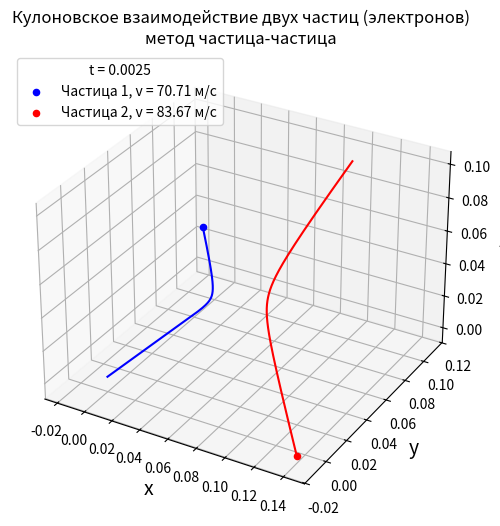

The matplotlib source for this figure:
"""Численная модель кулоновского взимодействия частиц
Метод частица-частица
=====================
Python 3.10.7"""

import numpy as np
import scipy
import matplotlib.pyplot as plt


t0 = 0  # начальное состояние - нулевое время
Tend = 0.0025  # конечное время
N = 1000  # количество шагов интегрирования

# частицы
r1 = [0.0, 0.0, 0.0]  # начальные координаты в м
r2 = [0.1, 0.1, 0.1]
r1 = np.array(r1, dtype="float64")  # перевод в np.array
r2 = np.array(r2, dtype="float64")

v1 = [40.0, 50.0, 30.0]  # начальная скорость в м/с
v2 = [-30.0, -50.0, -60.0]
v1 = np.array(v1, dtype="float64")  # перевод в np.array
v2 = np.array(v2, dtype="float64")

m1 = 9.109_383_7015e-31  # масса электрона в кг
m2 = 9.109_383_7015e-31

q1 = -1.602_176_634e-19  # заряд электрона в Кл
q2 = -1.602_176_634e-19

c = 299_792_458  # скорость света по СИ (м/с)
mu0 = 4 * np.pi * 10**(-7)  # магнитная постоянная (Гн/м)
e0 = 1/(mu0 * c**2)  # электричекая постоянная
k = 1/(4 * np.pi * e0)  # коэффициент пропорциональности

def CoulombsEquations(params, t, k, q1, q2):
    r1 = params[0:3]  # координаты частицы
    r2 = params[3:6]
    v1 = params[6:9]  # вектор скорости частицы
    v2 = params[9:12]

    r12 = np.linalg.norm(r2 - r1)  # расстояние между частицами
    dv1 = k*q2*q1*(r1 - r2) / (m1 * r12**3) # вектор приращения скорости
    dv2 = k*q1*q2*(r2 - r1) / (m2 * r12**3)
    dr1 = v1   # вектор приращения пути
    dr2 = v2 

    r_derivs = np.concatenate((dr1, dr2))
    v_derivs = np.concatenate((dv1, dv2))
    derivs = np.concatenate((r_derivs, v_derivs))
    return derivs


params = np.array([r1, r2, v1, v2])
params = params.flatten()
time_arr = np.linspace(t0, Tend, N)  # шаги по времени: старт, стоп, количество шагов
sol = scipy.integrate.odeint(CoulombsEquations,  # уравнения движения частиц
                           params,  # основные параметры (координаты и скорости)
                           time_arr,  # шаги по времени
                           args=(k, q1, q2))  # дополнительные параметры
r1_sol = sol[:,:3]
r2_sol = sol[:,3:6]

# график
fig = plt.figure("Численная модель", figsize=(6, 6))  # размер полотна
ax = fig.add_subplot(111, projection="3d")  # 3D-проекция
# кривые движения частиц
ax.plot(r1_sol[:, 0], r1_sol[:, 1], r1_sol[:, 2], color="b")
ax.plot(r2_sol[:, 0], r2_sol[:, 1], r2_sol[:, 2], color="r")
# точки останова частиц
ax.scatter(r1_sol[-1, 0], r1_sol[-1, 1], r1_sol[-1, 2],
           color="b", label=f"Частица 1, v = {round(np.linalg.norm(v1), 2)} м/с")
ax.scatter(r2_sol[-1, 0], r2_sol[-1, 1], r2_sol[-1, 2],
           color="r", label=f"Частица 2, v = {round(np.linalg.norm(v2), 2)} м/с")
# подписи
ax.set_title("Кулоновское взаимодействие двух частиц (электронов)\nметод частица-частица")  # заголовок
ax.legend(loc="upper left", title=f"t = {Tend}")  # легенда
ax.set_xlabel("x", fontsize=14)  # ось x
ax.set_ylabel("y", fontsize=14)  # ось y
ax.set_zlabel("z", fontsize=14)  # ось z

plt.show()